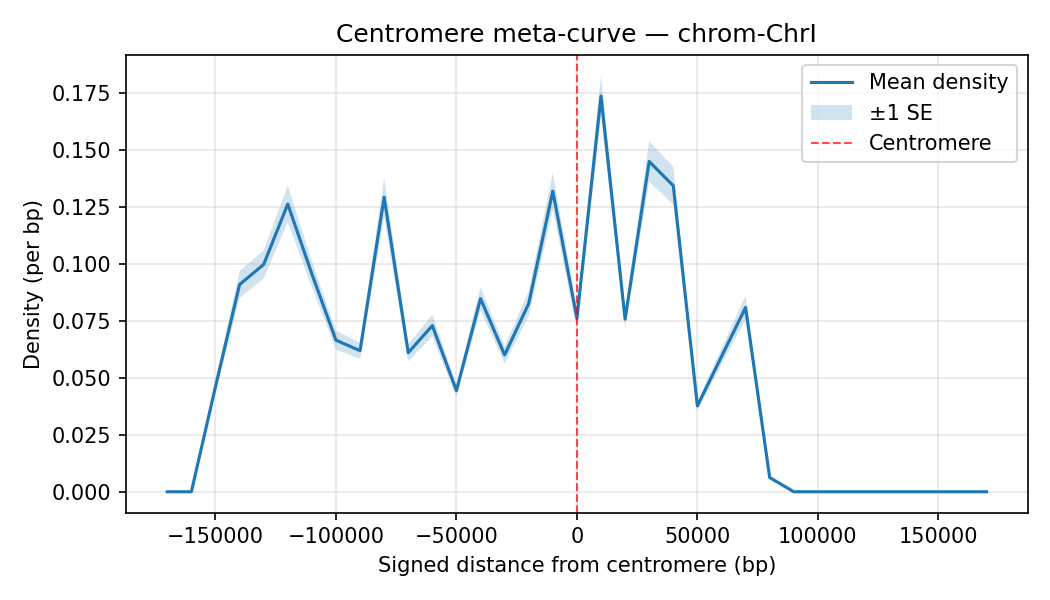

Data behind this chart, as committed beside it:
chrom, Bin_Center, mean_density, sd_density, n_datasets, se_density
ChrI, -170000, 0.0, 0.0, 35, 0.0
ChrI, -160000, 0.0, 0.0, 35, 0.0
ChrI, -150000, 0.04611, 0.01619, 35, 0.002736
ChrI, -140000, 0.09089, 0.03509, 35, 0.005931
ChrI, -130000, 0.09971, 0.03678, 35, 0.006216
ChrI, -120000, 0.1262, 0.04779, 35, 0.008078
ChrI, -110000, 0.09558, 0.03422, 35, 0.005784
ChrI, -100000, 0.06649, 0.02458, 35, 0.004154
ChrI, -90000, 0.06188, 0.02093, 35, 0.003538
ChrI, -80000, 0.1292, 0.05156, 35, 0.008716
ChrI, -70000, 0.06101, 0.02223, 35, 0.003757
ChrI, -60000, 0.07289, 0.02832, 35, 0.004787
ChrI, -50000, 0.04436, 0.01505, 35, 0.002544
ChrI, -40000, 0.08474, 0.03043, 35, 0.005143
ChrI, -30000, 0.06001, 0.02241, 35, 0.003789
ChrI, -20000, 0.08253, 0.03218, 35, 0.005439
ChrI, -10000, 0.1319, 0.04844, 35, 0.008187
ChrI, 0.0, 0.07604, 0.02718, 35, 0.004595
ChrI, 10000, 0.1736, 0.05374, 35, 0.009083
ChrI, 20000, 0.07572, 0.02194, 35, 0.003709
ChrI, 30000, 0.1449, 0.05201, 35, 0.008791
ChrI, 40000, 0.1342, 0.04923, 35, 0.008322
ChrI, 50000, 0.03766, 0.01151, 35, 0.001945
ChrI, 60000, 0.0593, 0.02122, 35, 0.003587
ChrI, 70000, 0.08082, 0.03086, 35, 0.005216
ChrI, 80000, 0.006249, 0.002533, 35, 0.0004282
ChrI, 90000, 0.0, 0.0, 35, 0.0
ChrI, 100000, 0.0, 0.0, 35, 0.0
ChrI, 110000, 0.0, 0.0, 35, 0.0
ChrI, 120000, 0.0, 0.0, 35, 0.0
ChrI, 130000, 0.0, 0.0, 35, 0.0
ChrI, 140000, 0.0, 0.0, 35, 0.0
ChrI, 150000, 0.0, 0.0, 35, 0.0
ChrI, 160000, 0.0, 0.0, 35, 0.0
ChrI, 170000, 0.0, 0.0, 35, 0.0
